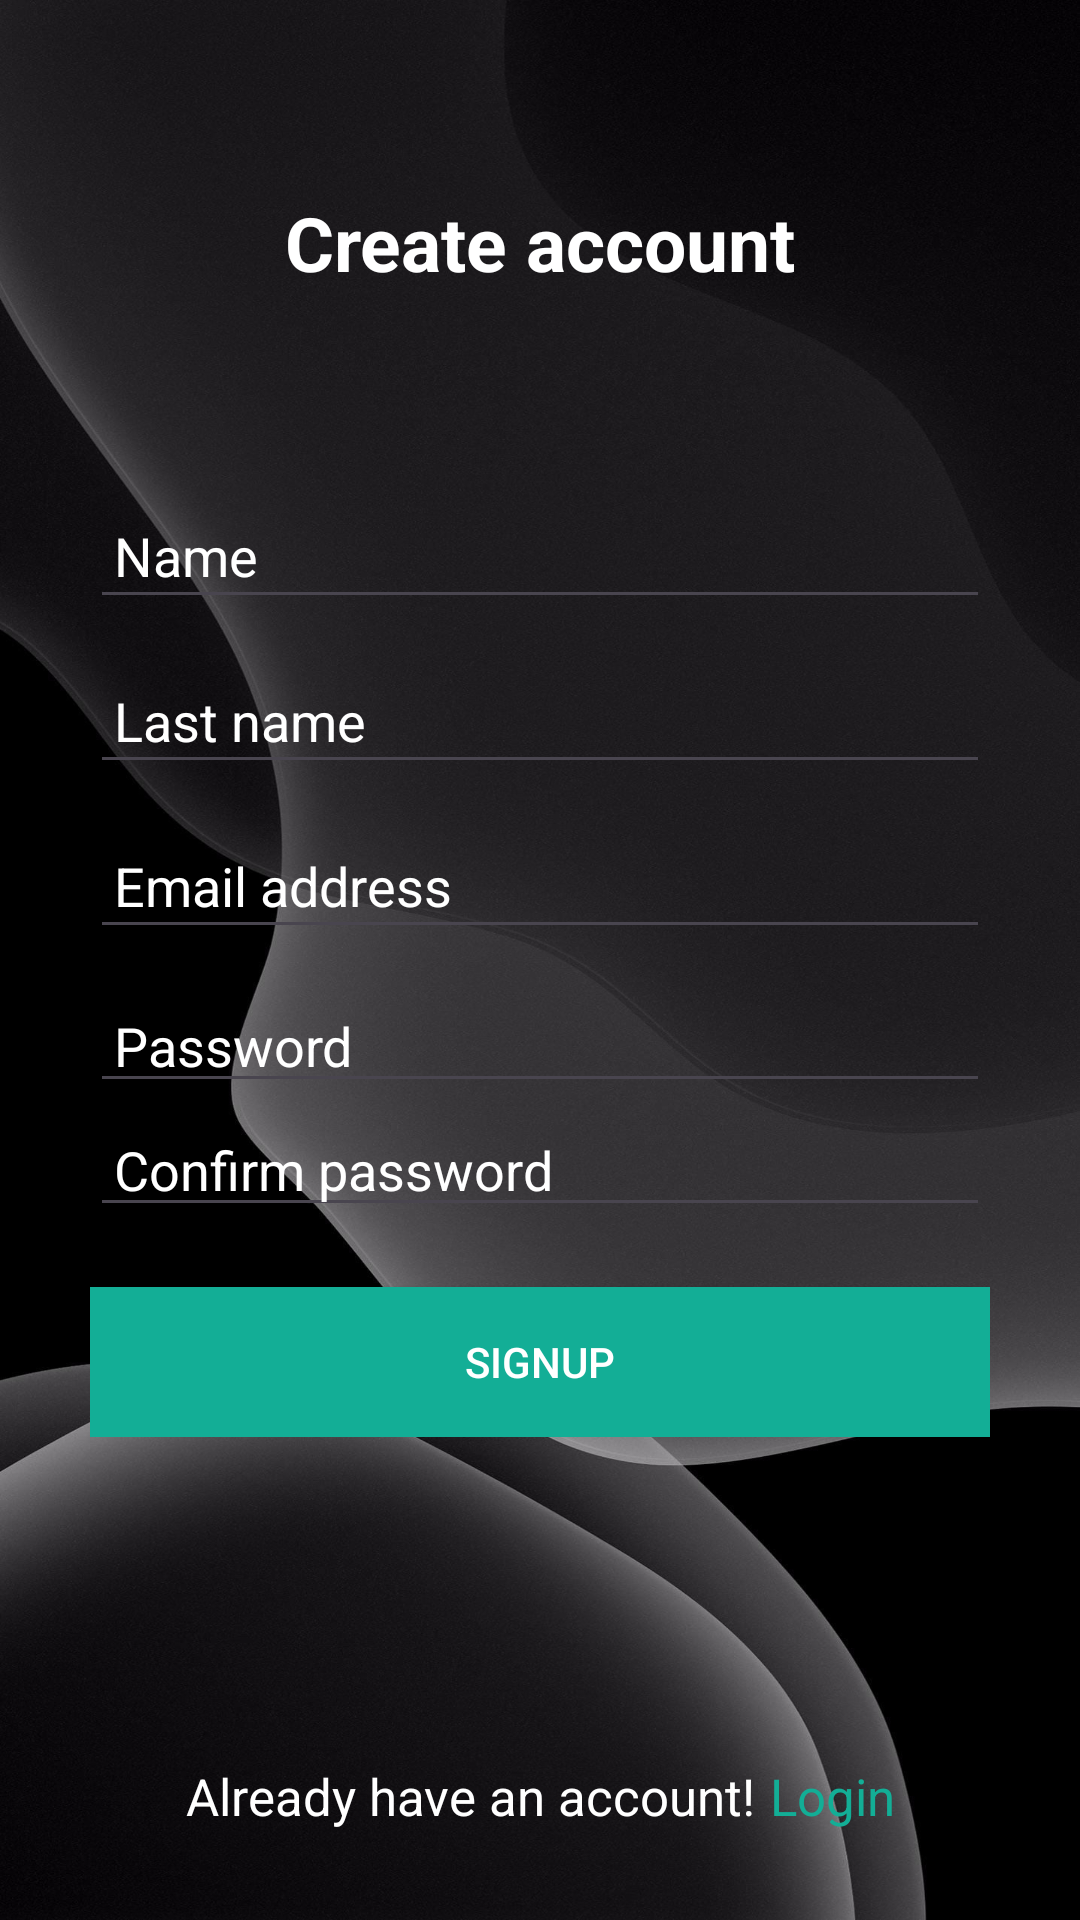

Produce the Android XML layout that renders to this screen, including the resource entries it uses.
<!-- AndroidManifest.xml: application theme Theme.TeamBalancerApp -->
<!-- res/layout/activity_sign_up.xml -->
<?xml version="1.0" encoding="utf-8"?>
<androidx.constraintlayout.widget.ConstraintLayout xmlns:android="http://schemas.android.com/apk/res/android"
    xmlns:app="http://schemas.android.com/apk/res-auto"
    xmlns:tools="http://schemas.android.com/tools"
    android:layout_width="match_parent"
    android:layout_height="match_parent"
    tools:context=".ui.signup.SignUpActivity"
    android:orientation="vertical"
    android:padding="30dp"
    android:background="@drawable/bg_login">

    <LinearLayout
        android:layout_width="wrap_content"
        android:layout_height="wrap_content"
        android:orientation="vertical"
        app:layout_constraintTop_toTopOf="parent"
        app:layout_constraintStart_toStartOf="parent"
        app:layout_constraintEnd_toEndOf="parent"
        app:layout_constraintBottom_toTopOf="@+id/llEditText"
        android:layout_marginBottom="30dp">

        <TextView
            android:id="@+id/title"
            android:layout_width="wrap_content"
            android:layout_height="wrap_content"
            android:text="@string/tv_create_account"
            android:textSize="25sp"
            android:textStyle="bold"
            android:textColor="@color/white"/>

    </LinearLayout>

    <LinearLayout
        android:id="@+id/llEditText"
        android:layout_width="match_parent"
        android:layout_height="wrap_content"
        app:layout_constraintTop_toTopOf="parent"
        app:layout_constraintBottom_toBottomOf="parent"
        app:layout_constraintStart_toStartOf="parent"
        app:layout_constraintEnd_toEndOf="parent"
        android:orientation="vertical">

        <EditText
            android:id="@+id/etName"
            android:layout_width="match_parent"
            android:layout_height="wrap_content"
            android:hint="Name"
            android:textColorHint="@color/white"
            android:height="45dp"
            android:maxLines="1"
            android:paddingHorizontal="8dp"
            android:layout_marginBottom="10dp"/>

        <EditText
            android:id="@+id/etLastName"
            android:layout_width="match_parent"
            android:layout_height="wrap_content"
            android:hint="Last name"
            android:textColorHint="@color/white"
            android:height="45dp"
            android:maxLines="1"
            android:paddingHorizontal="8dp"
            android:layout_marginBottom="10dp"/>

        <EditText
            android:id="@+id/etEmail"
            android:layout_width="match_parent"
            android:layout_height="wrap_content"
            android:hint="Email address"
            android:textColorHint="@color/white"
            android:height="45dp"
            android:maxLines="1"
            android:paddingHorizontal="8dp"
            android:layout_marginBottom="10dp"/>

        <EditText
            android:id="@+id/etPassword"
            android:layout_width="match_parent"
            android:layout_height="wrap_content"
            android:hint="Password"
            android:textColorHint="@color/white"
            android:height="45dp"
            android:maxLines="1"
            android:paddingHorizontal="8dp"
            android:inputType="textPassword"/>

        <EditText
            android:id="@+id/confirmPassword"
            android:layout_width="match_parent"
            android:layout_height="wrap_content"
            android:hint="Confirm password"
            android:textColorHint="@color/white"
            android:height="45dp"
            android:maxLines="1"
            android:paddingHorizontal="8dp"
            android:inputType="textPassword"/>

        <androidx.appcompat.widget.AppCompatButton
            android:id="@+id/btnLogin"
            android:layout_width="match_parent"
            android:layout_height="50dp"
            android:text="@string/btn_sign_up"
            android:textColor="@color/white"
            android:background="@color/primary"
            android:layout_marginTop="20dp"/>

    </LinearLayout>

    <LinearLayout
        android:layout_width="wrap_content"
        android:layout_height="wrap_content"
        app:layout_constraintBottom_toBottomOf="parent"
        app:layout_constraintStart_toStartOf="parent"
        app:layout_constraintEnd_toEndOf="parent">

        <TextView
            android:layout_width="wrap_content"
            android:layout_height="wrap_content"
            android:textSize="17sp"
            android:text="@string/tv_already_account"
            android:textColor="@color/white" />

        <TextView
            android:layout_width="wrap_content"
            android:layout_height="wrap_content"
            android:text="@string/btn_login"
            android:textSize="17sp"
            android:textColor="@color/primary"
            android:layout_marginStart="5dp"/>

    </LinearLayout>

</androidx.constraintlayout.widget.ConstraintLayout>
<!-- resources referenced by this layout -->
<resources>
  <color name="primary">#13AE96</color>
  <color name="white">#FFFFFFFF</color>
  <!-- drawable bg_login: jpg bitmap (drawable, 205367 bytes) -->
  <string name="btn_login">Login</string>
  <string name="btn_sign_up">Signup</string>
  <string name="tv_already_account">Already have an account! </string>
  <string name="tv_create_account">Create account</string>
  <style name="Theme.TeamBalancerApp" parent="Base.Theme.TeamBalancerApp" />
  <style name="Base.Theme.TeamBalancerApp" parent="Theme.Material3.DayNight.NoActionBar">
          
          
      </style>
</resources>
